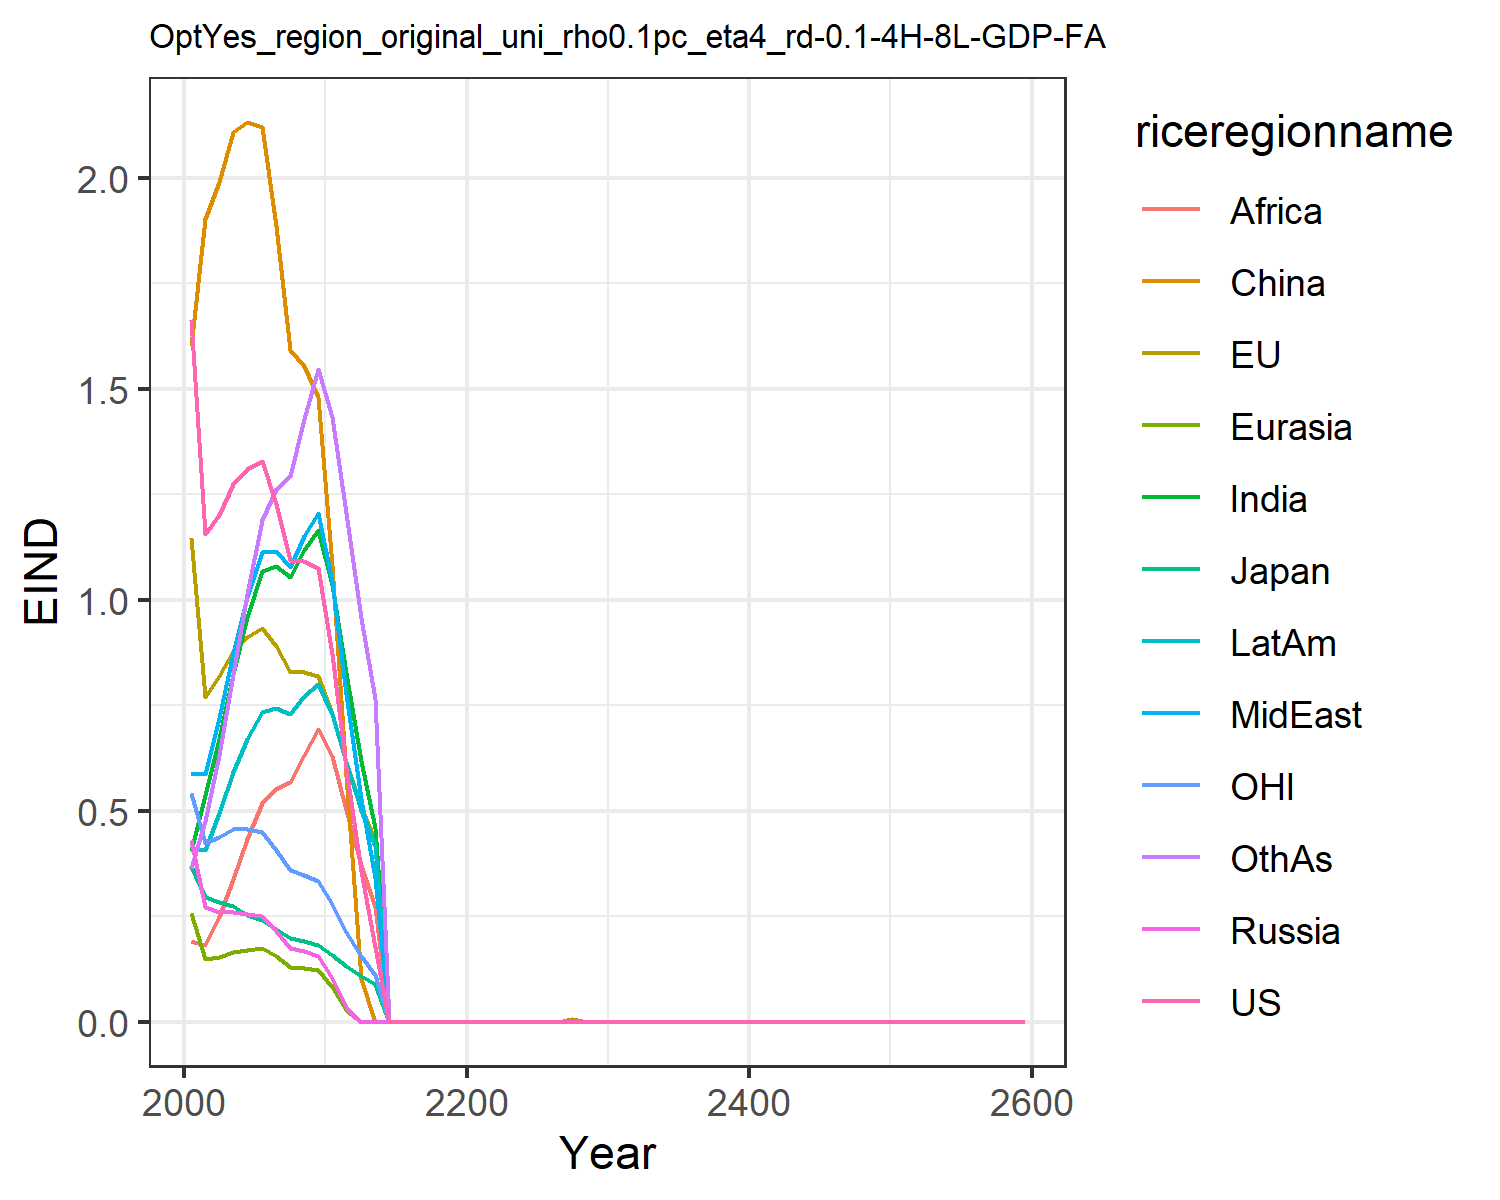

The data file committed next to this chart (first rows):
1.6621334550980102, 1.1460506191660516, 0.3699659257424831, 0.43123618180564005, 0.2566662932747705, 1.6007411280266048, 0.4051515896926559, 0.5896749604345518, 0.19137708401697257, 0.4122723985071479, 0.541778261497279, 0.3639521027378334
1.157, 0.7704, 0.2961, 0.2707, 0.1493, 1.903, 0.5369, 0.5883, 0.1812, 0.4079, 0.4231, 0.4761
1.201, 0.8205, 0.2848, 0.26, 0.1546, 1.989, 0.6708, 0.719, 0.2494, 0.4941, 0.4368, 0.6314
1.275, 0.8784, 0.2748, 0.2612, 0.1659, 2.11, 0.8232, 0.8729, 0.3381, 0.5911, 0.4557, 0.8237
1.311, 0.9129, 0.2527, 0.2553, 0.171, 2.132, 0.9581, 1.006, 0.4323, 0.6706, 0.4571, 1.014
1.329, 0.9333, 0.2406, 0.2504, 0.1742, 2.12, 1.069, 1.113, 0.5179, 0.7352, 0.4498, 1.189
1.226, 0.8899, 0.2203, 0.2161, 0.1551, 1.887, 1.081, 1.115, 0.5522, 0.7443, 0.4077, 1.263
1.094, 0.8282, 0.1973, 0.1742, 0.1289, 1.593, 1.054, 1.079, 0.5671, 0.7305, 0.3595, 1.294
1.093, 0.8283, 0.1904, 0.1671, 0.1272, 1.553, 1.118, 1.151, 0.6333, 0.771, 0.348, 1.429
1.076, 0.8188, 0.182, 0.1559, 0.122, 1.48, 1.164, 1.207, 0.6932, 0.8007, 0.3329, 1.547
0.8712, 0.7287, 0.1582, 0.1029, 0.08169, 1.082, 1.035, 1.041, 0.6296, 0.7295, 0.2781, 1.434
0.6023, 0.6147, 0.1316, 0.03601, 0.02864, 0.5823, 0.8277, 0.7756, 0.5011, 0.6146, 0.2135, 1.206
0.3583, 0.5089, 0.1079, 0.0, 0.0, 0.1019, 0.6188, 0.5273, 0.3713, 0.5024, 0.1549, 0.9567
0.1762, 0.4293, 0.09016, 0.0, 0.0, 0.0, 0.4584, 0.3399, 0.2728, 0.4162, 0.1115, 0.7661
0.0, 0.0, 0.0, 0.0, 0.0, 0.0, 0.0, 0.0, 0.0, 0.0, 0.0, 0.0
0.0, 0.0, 0.0, 0.0, 0.0, 0.0, 0.0, 0.0, 0.0, 0.0, 0.0, 0.0
0.0, 0.0, 0.0, 0.0, 0.0, 0.0, 0.0, 0.0, 0.0, 0.0, 0.0, 0.0
0.0, 0.0, 0.0, 0.0, 0.0, 0.0, 0.0, 0.0, 0.0, 0.0, 0.0, 0.0
0.0, 0.0, 0.0, 0.0, 0.0, 0.0, 0.0, 0.0, 0.0, 0.0, 0.0, 0.0
0.0, 0.0, 0.0, 0.0, 0.0, 0.0, 0.0, 0.0, 0.0, 0.0, 0.0, 0.0
0.0, 0.0, 0.0, 0.0, 0.0, 0.0, 0.0, 0.0, 0.0, 0.0, 0.0, 0.0
0.0, 0.0, 0.0, 0.0, 0.0, 0.0, 0.0, 0.0, 0.0, 0.0, 0.0, 0.0
0.0, 0.0, 0.0, 0.0, 0.0, 0.0, 0.0, 0.0, 0.0, 0.0, 0.0, 0.0
0.0, 0.0, 0.0, 0.0, 0.0, 0.0, 0.0, 0.0, 0.0, 0.0, 0.0, 0.0
0.0, 0.0, 0.0, 0.0, 0.0, 0.0, 0.0, 0.0, 0.0, 0.0, 0.0, 0.0
0.0, 0.0, 0.0, 0.0, 0.0, 0.0, 0.0, 0.0, 0.0, 0.0, 0.0, 0.0
0.0, 0.0, 0.0, 0.0, 0.0, 0.0, 0.0, 0.0, 0.0, 0.0, 0.0, 0.0
0.0, 0.006047, 0.001181, 0.0, 0.0, 0.0, 0.0, 0.0, 0.0, 0.0, 0.0, 0.0
0.0, 0.0, 0.0, 0.0, 0.0, 0.0, 0.0, 0.0, 0.0, 0.0, 0.0, 0.0
0.0, 0.0, 0.0, 0.0, 0.0, 0.0, 0.0, 0.0, 0.0, 0.0, 0.0, 0.0
0.0, 0.0, 0.0, 0.0, 0.0, 0.0, 0.0, 0.0, 0.0, 0.0, 0.0, 0.0
0.0, 0.0, 0.0, 0.0, 0.0, 0.0, 0.0, 0.0, 0.0, 0.0, 0.0, 0.0
0.0, 0.0, 0.0, 0.0, 0.0, 0.0, 0.0, 0.0, 0.0, 0.0, 0.0, 0.0
0.0, 0.0, 0.0, 0.0, 0.0, 0.0, 0.0, 0.0, 0.0, 0.0, 0.0, 0.0
0.0, 0.0, 0.0, 0.0, 0.0, 0.0, 0.0, 0.0, 0.0, 0.0, 0.0, 0.0
0.0, 0.0, 0.0, 0.0, 0.0, 0.0, 0.0, 0.0, 0.0, 0.0, 0.0, 0.0
0.0, 1.7874222071557756e-5, 3.4481890744387824e-6, 0.0, 0.0, 0.0, 0.0, 0.0, 0.0, 0.0, 0.0, 0.0
0.0, 4.510645243830693e-6, 8.696049093257859e-7, 0.0, 0.0, 0.0, 0.0, 0.0, 0.0, 0.0, 0.0, 0.0
0.0, 9.104732395757143e-6, 1.7543292885965026e-6, 0.0, 0.0, 0.0, 0.0, 0.0, 0.0, 0.0, 0.0, 0.0
0.0, 0.0, 0.0, 0.0, 0.0, 0.0, 0.0, 0.0, 0.0, 0.0, 0.0, 0.0
0.0, 0.0, 0.0, 0.0, 0.0, 0.0, 0.0, 0.0, 0.0, 0.0, 0.0, 0.0
0.0, 0.0, 0.0, 0.0, 0.0, 0.0, 0.0, 0.0, 0.0, 0.0, 0.0, 0.0
0.0, 0.0, 0.0, 0.0, 0.0, 0.0, 0.0, 0.0, 0.0, 0.0, 0.0, 0.0
0.0, 0.0, 0.0, 0.0, 0.0, 0.0, 0.0, 0.0, 0.0, 0.0, 0.0, 0.0
0.0, 0.0, 0.0, 0.0, 0.0, 0.0, 0.0, 0.0, 0.0, 0.0, 0.0, 0.0
0.0, 0.0, 0.0, 0.0, 0.0, 0.0, 0.0, 0.0, 0.0, 0.0, 0.0, 0.0
0.0, 0.0, 0.0, 0.0, 0.0, 0.0, 0.0, 0.0, 0.0, 0.0, 0.0, 0.0
0.0, 0.0, 0.0, 0.0, 0.0, 0.0, 0.0, 0.0, 0.0, 0.0, 0.0, 0.0
0.0, 0.0, 0.0, 0.0, 0.0, 0.0, 0.0, 0.0, 0.0, 0.0, 0.0, 0.0
0.0, 0.0, 0.0, 0.0, 0.0, 0.0, 0.0, 0.0, 0.0, 0.0, 0.0, 0.0
0.0, 0.0, 0.0, 0.0, 0.0, 0.0, 0.0, 0.0, 0.0, 0.0, 0.0, 0.0
0.0, 0.0, 0.0, 0.0, 0.0, 0.0, 0.0, 0.0, 0.0, 0.0, 0.0, 0.0
0.0, 0.0, 0.0, 0.0, 0.0, 0.0, 0.0, 0.0, 0.0, 0.0, 0.0, 0.0
0.0, 0.0, 0.0, 0.0, 0.0, 0.0, 0.0, 0.0, 0.0, 0.0, 0.0, 0.0
0.0, 0.0, 0.0, 0.0, 0.0, 0.0, 0.0, 0.0, 0.0, 0.0, 0.0, 0.0
0.0, 0.0, 0.0, 0.0, 0.0, 0.0, 0.0, 0.0, 0.0, 0.0, 0.0, 0.0
0.0, 0.0, 0.0, 0.0, 0.0, 0.0, 0.0, 0.0, 0.0, 0.0, 0.0, 0.0
0.0, 0.0, 0.0, 0.0, 0.0, 0.0, 0.0, 0.0, 0.0, 0.0, 0.0, 0.0
0.0, 0.0, 0.0, 0.0, 0.0, 0.0, 0.0, 0.0, 0.0, 0.0, 0.0, 0.0
0.0, 0.0, 0.0, 0.0, 0.0, 0.0, 0.0, 0.0, 0.0, 0.0, 0.0, 0.0
